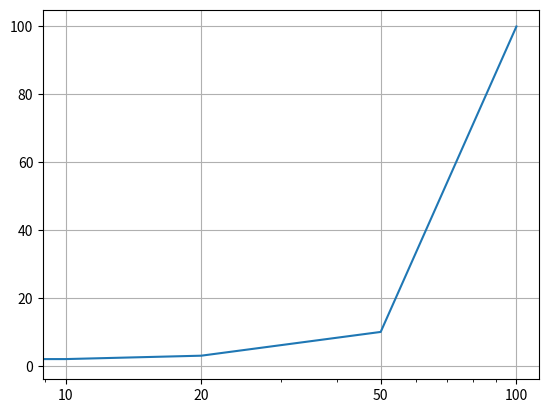

Reproduce this figure in Python.
import matplotlib.pylab as plt
import numpy as np
from matplotlib.ticker import ScalarFormatter

x = [0, 10, 20, 50, 100]
y = [1,2,3,10,100]

plt.plot(x, y)
plt.xscale('log')
plt.grid()

ax = plt.gca()
ax.set_xticks(x[1:]) # note that with a log axis, you can't have x = 0 so that value isn't plotted.
ax.xaxis.set_major_formatter(ScalarFormatter())

plt.show()